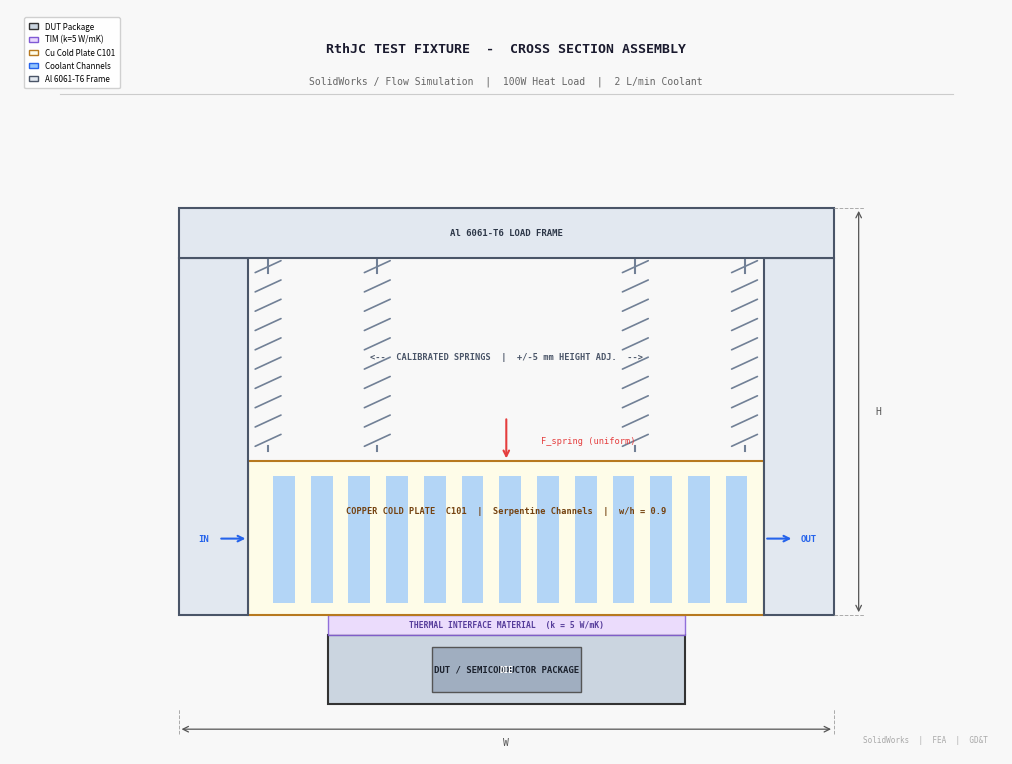

Recreate this plot in Python. (Note: this script raises an exception after producing the figure.)
import matplotlib
matplotlib.use('Agg')
import matplotlib.pyplot as plt
import matplotlib.patches as mpatches
from matplotlib.patches import FancyBboxPatch
import numpy as np
import base64
from io import BytesIO

fig, ax = plt.subplots(1, 1, figsize=(10, 7.5))
ax.set_xlim(0, 10)
ax.set_ylim(0, 7.5)
ax.set_aspect('equal')
ax.axis('off')
fig.patch.set_facecolor('#F8F8F8')

# Title
ax.text(5, 7.1, 'RthJC TEST FIXTURE  -  CROSS SECTION ASSEMBLY', fontsize=9.5, fontweight='bold',
        ha='center', va='center', color='#1a1a2e', fontfamily='monospace')
ax.text(5, 6.78, 'SolidWorks / Flow Simulation  |  100W Heat Load  |  2 L/min Coolant', fontsize=7,
        ha='center', va='center', color='#666', fontfamily='monospace')
ax.axhline(6.65, xmin=0.05, xmax=0.95, color='#ccc', linewidth=0.8)

# DUT / Package (bottom center)
pkg = FancyBboxPatch((3.2, 0.5), 3.6, 0.7, boxstyle="square,pad=0",
                     linewidth=1.5, edgecolor='#333', facecolor='#CBD5E0')
ax.add_patch(pkg)
ax.text(5.0, 0.85, 'DUT / SEMICONDUCTOR PACKAGE', fontsize=6.5, ha='center', va='center',
        color='#1a202c', fontweight='bold', fontfamily='monospace')

# Die inside package
die = FancyBboxPatch((4.25, 0.62), 1.5, 0.46, boxstyle="square,pad=0",
                     linewidth=1, edgecolor='#555', facecolor='#A0AEC0')
ax.add_patch(die)
ax.text(5.0, 0.85, 'DIE', fontsize=5.5, ha='center', va='center',
        color='#fff', fontweight='bold', fontfamily='monospace', zorder=5)

# TIM layer
tim = FancyBboxPatch((3.2, 1.2), 3.6, 0.2, boxstyle="square,pad=0",
                     linewidth=1, edgecolor='#805AD5', facecolor='#E9D8FD', alpha=0.85)
ax.add_patch(tim)
ax.text(5.0, 1.30, 'THERMAL INTERFACE MATERIAL  (k = 5 W/mK)', fontsize=5.8, ha='center', va='center',
        color='#553c9a', fontweight='bold', fontfamily='monospace')

# Copper Cold Plate
cp_outer = FancyBboxPatch((2.4, 1.4), 5.2, 1.55, boxstyle="square,pad=0",
                           linewidth=1.5, edgecolor='#B7791F', facecolor='#FEFCE8')
ax.add_patch(cp_outer)

# Serpentine channels
for xi in np.arange(2.65, 7.4, 0.38):
    chan = FancyBboxPatch((xi, 1.52), 0.22, 1.28, boxstyle="square,pad=0",
                          linewidth=0, facecolor='#93C5FD', alpha=0.7)
    ax.add_patch(chan)

# Flow arrows
ax.annotate('', xy=(2.1, 2.17), xytext=(2.4, 2.17),
            arrowprops=dict(arrowstyle='<-', color='#2563EB', lw=1.5))
ax.annotate('', xy=(7.9, 2.17), xytext=(7.6, 2.17),
            arrowprops=dict(arrowstyle='->', color='#2563EB', lw=1.5))
ax.text(1.95, 2.17, 'IN', fontsize=6.5, ha='center', va='center', color='#2563EB',
        fontweight='bold', fontfamily='monospace')
ax.text(8.05, 2.17, 'OUT', fontsize=6.5, ha='center', va='center', color='#2563EB',
        fontweight='bold', fontfamily='monospace')

ax.text(5.0, 2.45, 'COPPER COLD PLATE  C101  |  Serpentine Channels  |  w/h = 0.9', fontsize=6.2,
        ha='center', va='center', color='#744210', fontweight='bold', fontfamily='monospace', zorder=5)

# Aluminum Load Frame - left column
lf_l = FancyBboxPatch((1.7, 1.4), 0.7, 3.6, boxstyle="square,pad=0",
                       linewidth=1.5, edgecolor='#4A5568', facecolor='#E2E8F0')
ax.add_patch(lf_l)
# Right column
lf_r = FancyBboxPatch((7.6, 1.4), 0.7, 3.6, boxstyle="square,pad=0",
                       linewidth=1.5, edgecolor='#4A5568', facecolor='#E2E8F0')
ax.add_patch(lf_r)
# Top bridge
lf_t = FancyBboxPatch((1.7, 5.0), 6.6, 0.5, boxstyle="square,pad=0",
                       linewidth=1.5, edgecolor='#4A5568', facecolor='#E2E8F0')
ax.add_patch(lf_t)

ax.text(5.0, 5.25, 'Al 6061-T6 LOAD FRAME', fontsize=6.5,
        ha='center', va='center', color='#2d3748', fontweight='bold', fontfamily='monospace')

# Springs
for sx in [2.6, 3.7, 6.3, 7.4]:
    for ky in np.linspace(3.1, 4.85, 10):
        coil = plt.Line2D([sx-0.13, sx+0.13], [ky, ky+0.12],
                          color='#718096', linewidth=1.2, solid_capstyle='round')
        ax.add_line(coil)
    ax.plot([sx, sx], [3.05, 3.1], color='#718096', linewidth=1.5)
    ax.plot([sx, sx], [4.85, 4.98], color='#718096', linewidth=1.5)

ax.text(5.0, 4.0, '<--  CALIBRATED SPRINGS  |  +/-5 mm HEIGHT ADJ.  -->', fontsize=6.2,
        ha='center', va='center', color='#4A5568', fontweight='bold', fontfamily='monospace')

# Spring force annotation
ax.annotate('', xy=(5.0, 2.95), xytext=(5.0, 3.4),
            arrowprops=dict(arrowstyle='->', color='#E53E3E', lw=1.5))
ax.text(5.35, 3.15, 'F_spring (uniform)', fontsize=6.2, ha='left', va='center', color='#E53E3E',
        fontfamily='monospace')

# Dimension lines - height
ax.annotate('', xy=(8.55, 1.4), xytext=(8.55, 5.5),
            arrowprops=dict(arrowstyle='<->', color='#555', lw=0.9))
ax.text(8.72, 3.45, 'H', fontsize=7, ha='left', va='center', color='#555',
        fontfamily='monospace')
ax.plot([8.3, 8.6], [1.4, 1.4], color='#aaa', linewidth=0.7, linestyle='--')
ax.plot([8.3, 8.6], [5.5, 5.5], color='#aaa', linewidth=0.7, linestyle='--')

# Dimension lines - width
ax.annotate('', xy=(1.7, 0.25), xytext=(8.3, 0.25),
            arrowprops=dict(arrowstyle='<->', color='#555', lw=0.9))
ax.text(5.0, 0.12, 'W', fontsize=7, ha='center', va='center', color='#555',
        fontfamily='monospace')
ax.plot([1.7, 1.7], [0.2, 0.45], color='#aaa', linewidth=0.7, linestyle='--')
ax.plot([8.3, 8.3], [0.2, 0.45], color='#aaa', linewidth=0.7, linestyle='--')

# Legend
leg_items = [
    mpatches.Patch(facecolor='#CBD5E0', edgecolor='#333', label='DUT Package'),
    mpatches.Patch(facecolor='#E9D8FD', edgecolor='#805AD5', label='TIM (k=5 W/mK)'),
    mpatches.Patch(facecolor='#FEFCE8', edgecolor='#B7791F', label='Cu Cold Plate C101'),
    mpatches.Patch(facecolor='#93C5FD', edgecolor='#2563EB', label='Coolant Channels'),
    mpatches.Patch(facecolor='#E2E8F0', edgecolor='#4A5568', label='Al 6061-T6 Frame'),
]
ax.legend(handles=leg_items, loc='upper left', fontsize=5.8, framealpha=0.9,
          edgecolor='#ccc', bbox_to_anchor=(0.01, 0.995), handlelength=1.2, borderpad=0.6)

ax.text(9.85, 0.1, 'SolidWorks  |  FEA  |  GD&T', fontsize=5.5, ha='right', va='bottom',
        color='#aaa', fontfamily='monospace')

buf = BytesIO()
plt.tight_layout(pad=0.2)
plt.savefig(buf, format='png', dpi=150, bbox_inches='tight', facecolor='#F8F8F8')
buf.seek(0)
b64 = base64.b64encode(buf.read()).decode('utf-8')
print(b64[:50], '...', len(b64), 'chars')

with open('C:/Users/admin/Desktop/website/thermal_fixture_cad.b64', 'w') as f:
    f.write(b64)
print("Saved.")
plt.close()
